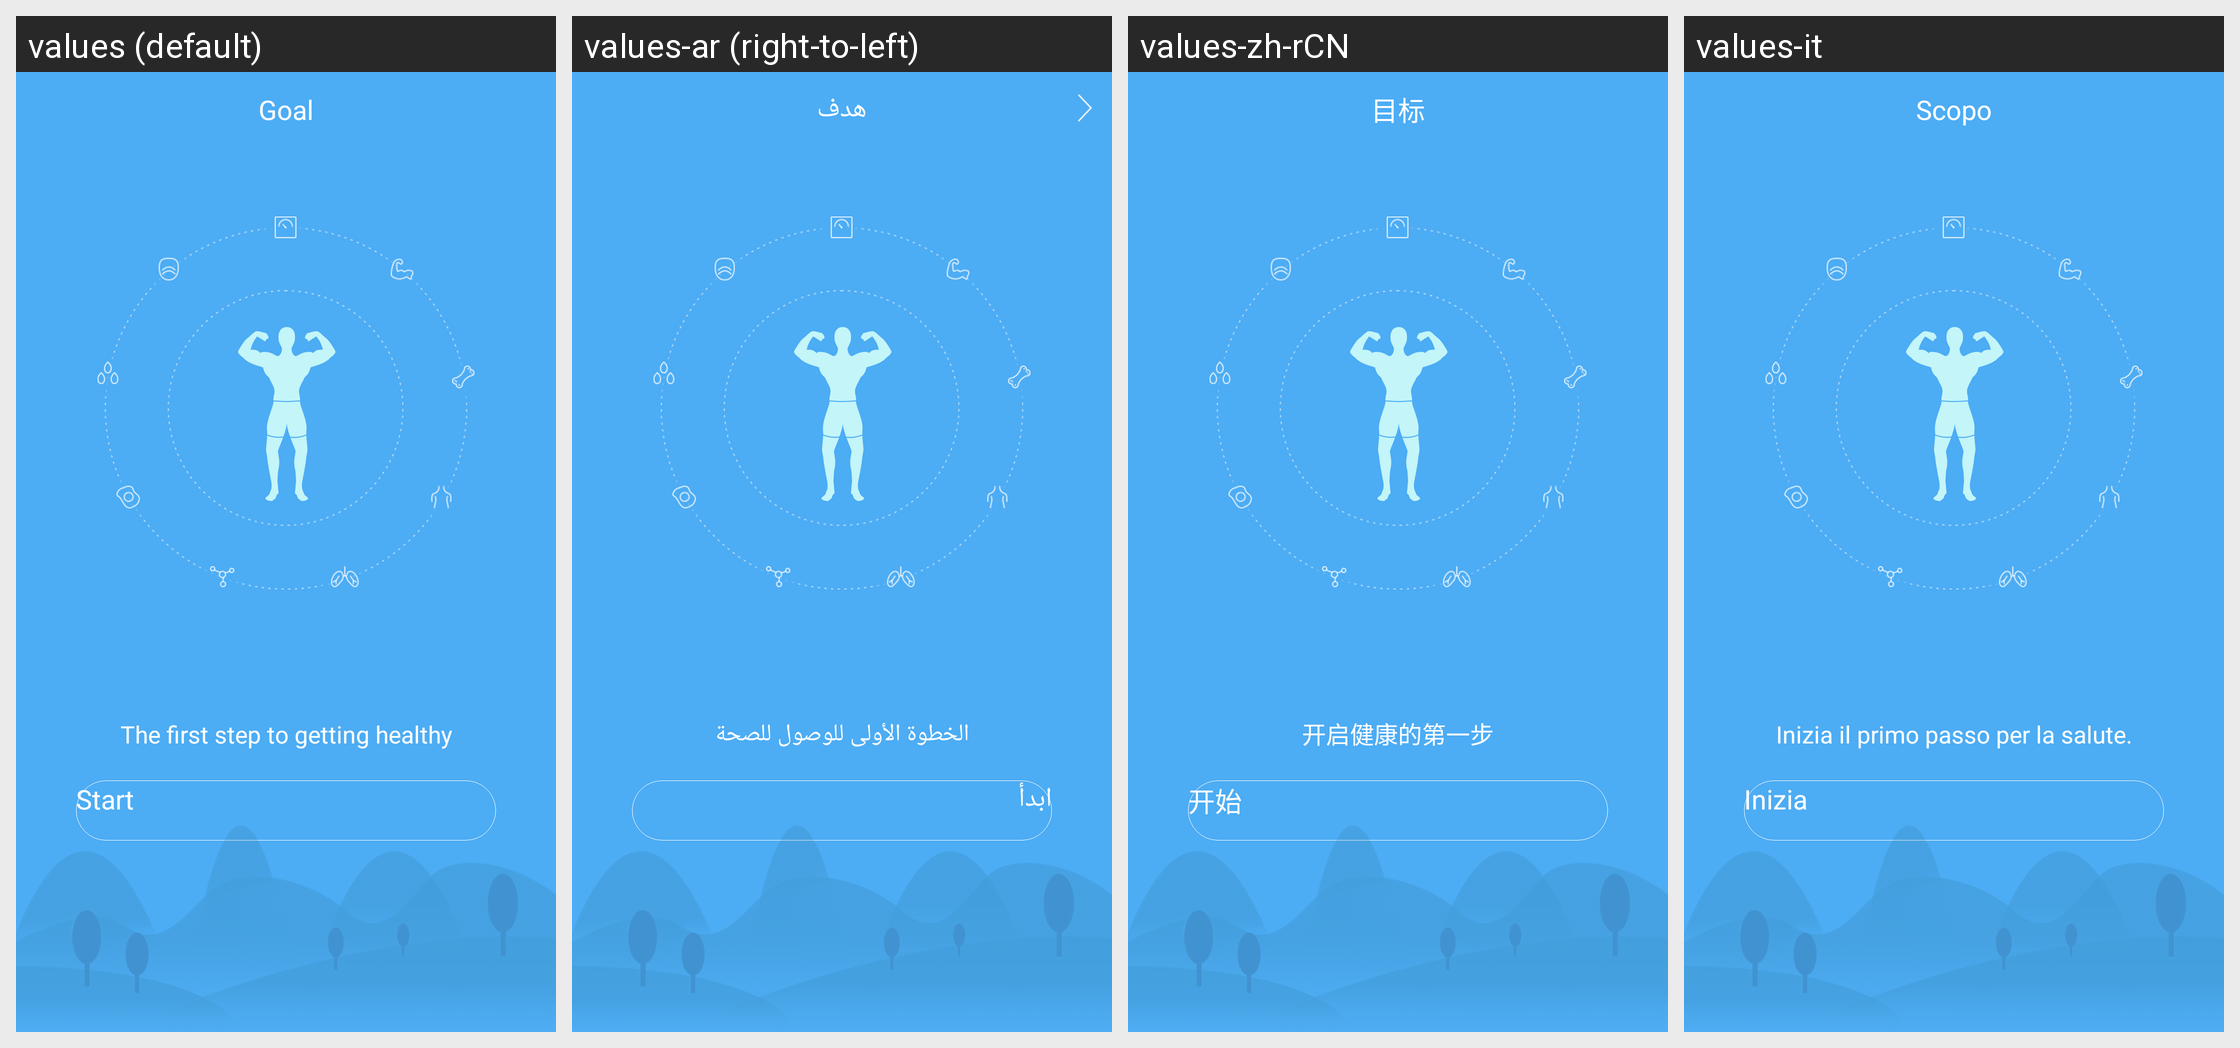

Translations of the strings shown on this Android screen, per locale in the grid:
Android screen res/layout/activity_body_empty.xml rendered under 4 locales, left to right: values (default), values-ar (right-to-left), values-zh-rCN, values-it. Device: Nexus 5 (rendered at 1080×1920; each locale shown at half size, 540×960, under a caption strip naming it); theme AppTheme.
Other locales in the repository, not shown: values-af, values-am, values-az, values-be, values-bg, values-bn, values-bs, values-ca, values-cs, values-da, values-de, values-el, values-en-rGB, values-es, values-es-rUS, values-et, values-eu, values-fa, values-fi, values-fr, values-fr-rCA, values-gl, values-gu, values-hi, values-hi-rIN, values-hr, values-hu, values-hy, values-in, values-is, values-iw, values-ja, values-ka, values-kk, values-km, values-kn, values-ko, values-ky, values-lo, values-lt, values-lv, values-mk, values-ml, values-mn, values-mr, values-ms, values-my, values-nb, values-ne, values-nl, values-pa, values-pl, values-pt, values-pt-rPT, values-ro, values-ru, values-si, values-sk, values-sl, values-sq, values-sr, values-sv, values-sw, values-ta, values-te, values-th, values-tl, values-tr, values-uk, values-ur, values-uz, values-vi, values-zh-rHK, values-zh-rMO, values-zh-rTW, values-zu.
Strings drawn on this screen, with the default value and each locale's value (text and hints the layout hard-codes, and strings that could not be matched under every locale, appear in the picture but are not listed):

Body_Start
  values: Start
  values-ar: ابدأ
  values-zh-rCN: 开始
  values-it: Inizia

Body_Start_Tips
  values: The first step to getting healthy
  values-ar: الخطوة الأولى للوصول للصحة
  values-zh-rCN: 开启健康的第一步
  values-it: Inizia il primo passo per la salute.

goal
  values: Goal
  values-ar: هدف
  values-zh-rCN: 目标
  values-it: Scopo
